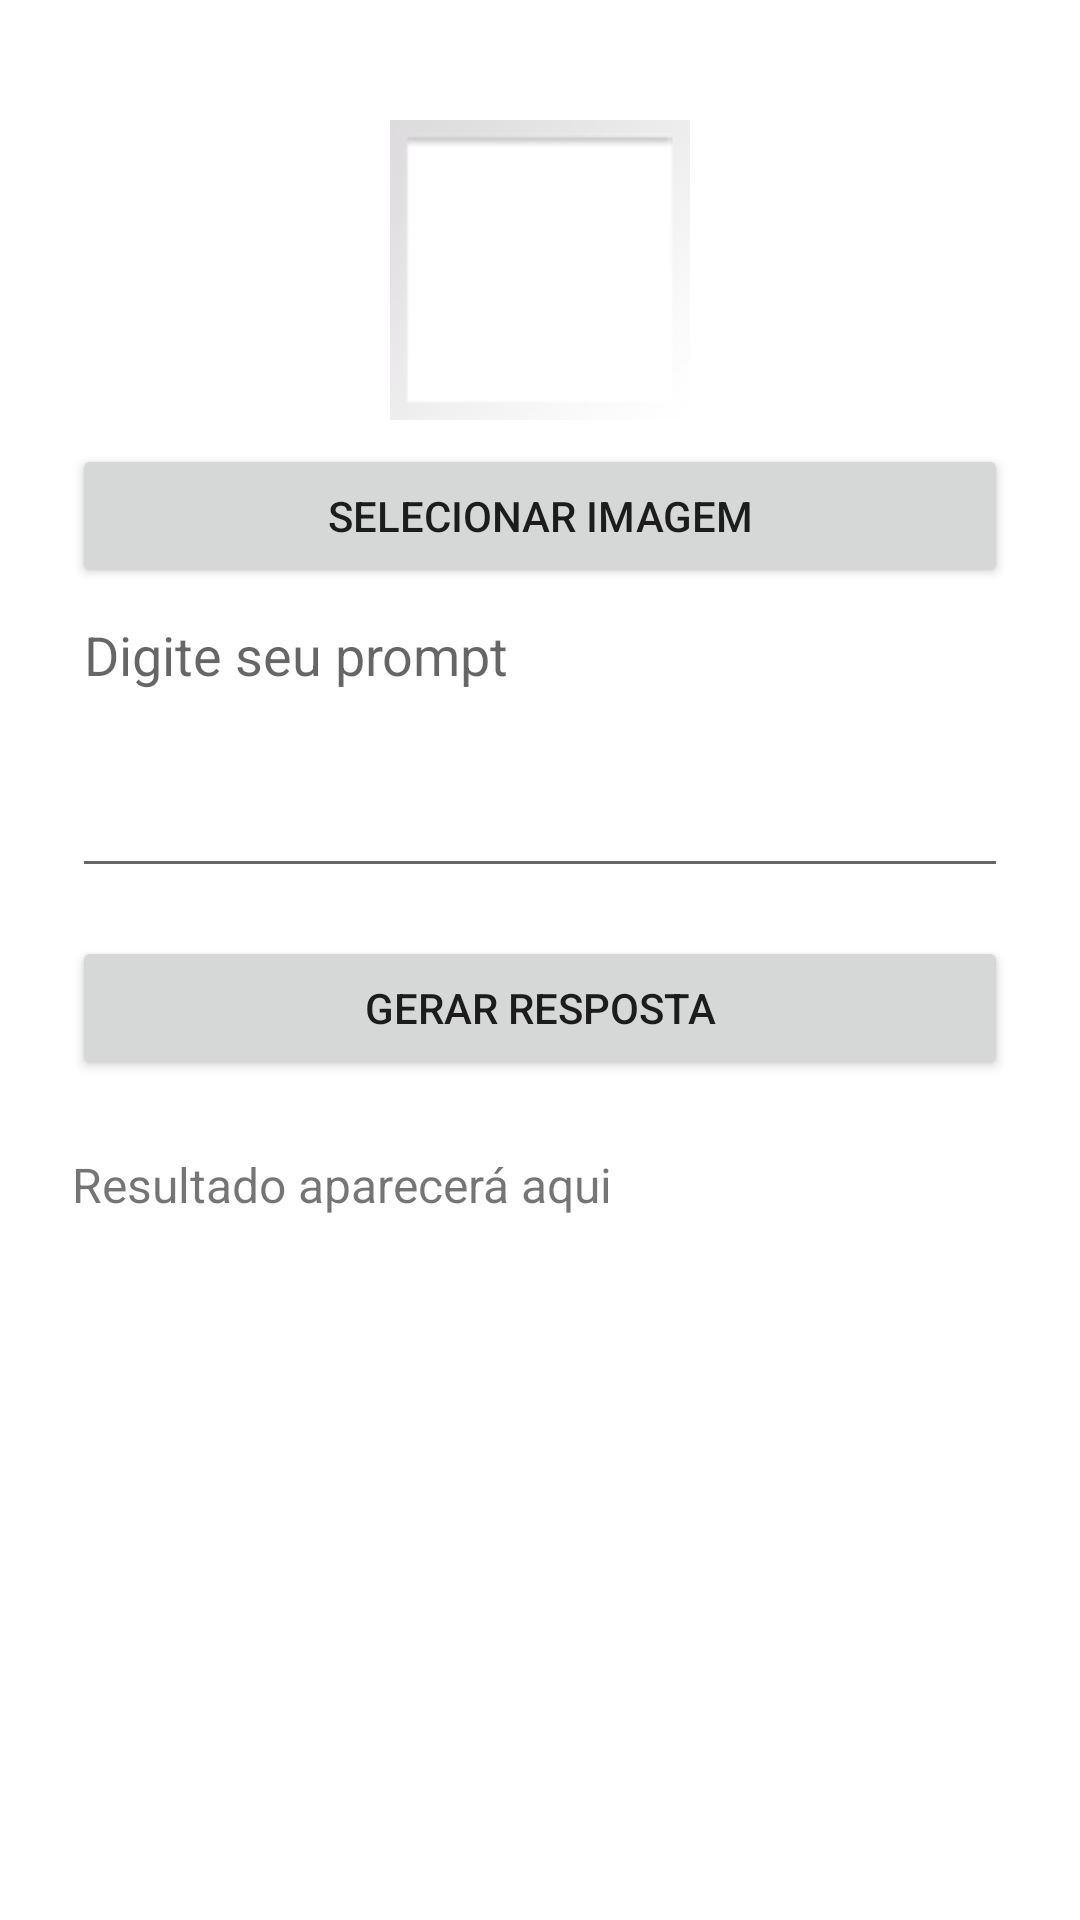

The Android layout XML behind this screen, and the referenced resources:
<!-- AndroidManifest.xml: application theme Theme.AndroidAppTemplate -->
<!-- res/layout/fragment_ai_logic.xml -->
<?xml version="1.0" encoding="utf-8"?>
<LinearLayout xmlns:android="http://schemas.android.com/apk/res/android"
    xmlns:app="http://schemas.android.com/apk/res-auto"
    android:id="@+id/ai_logic_layout"
    android:layout_width="match_parent"
    android:layout_height="match_parent"
    android:orientation="vertical"
    android:fitsSystemWindows="true">

    <LinearLayout
        android:layout_width="match_parent"
        android:layout_height="wrap_content"
        android:orientation="vertical"
        android:padding="24dp">

        <ImageView
            android:id="@+id/bitmapImageView"
            android:layout_width="100dp"
            android:layout_height="100dp"
            android:layout_marginTop="16dp"
            android:layout_gravity="center"
            android:scaleType="centerCrop"
            android:src="@android:drawable/gallery_thumb"
            app:layout_constraintStart_toStartOf="parent"
            app:layout_constraintEnd_toEndOf="parent"
            android:contentDescription="Selecionar iMagem"/>

        <Button
            android:id="@+id/btn_select_image"
            android:layout_width="match_parent"
            android:layout_height="wrap_content"
            android:text="Selecionar Imagem"
            android:layout_marginTop="8dp" />


        <EditText
            android:id="@+id/prompt_input"
            android:layout_width="match_parent"
            android:layout_height="wrap_content"
            android:layout_marginBottom="16dp"
            android:gravity="top"
            android:hint="Digite seu prompt"
            android:inputType="textMultiLine"
            android:minHeight="100dp" />

        <Button
            android:id="@+id/btn_generate"
            android:layout_width="match_parent"
            android:layout_height="wrap_content"
            android:text="Gerar resposta" />

        <ScrollView
            android:layout_width="match_parent"
            android:layout_height="wrap_content"
            android:layout_marginTop="24dp">

            <TextView
                android:id="@+id/result_text"
                android:layout_width="match_parent"
                android:layout_height="wrap_content"
                android:text="Resultado aparecerá aqui"
                android:textSize="16sp" />
        </ScrollView>
    </LinearLayout>
</LinearLayout>
<!-- resources referenced by this layout -->
<resources>
  <style name="Theme.AndroidAppTemplate" parent="Theme.MaterialComponents.DayNight.DarkActionBar">
          
          <item name="colorPrimary">@color/primary</item>
          <item name="colorPrimaryVariant">@color/primaryVariant</item>
          <item name="colorOnPrimary">@color/white</item>
          
          <item name="colorSecondary">@color/secondary</item>
          <item name="colorSecondaryVariant">@color/background</item>
          <item name="colorOnSecondary">@color/textDark</item>
          
          <item name="android:statusBarColor">?attr/colorPrimaryVariant</item>
          
      </style>
  <color name="primary">#0F172A</color>
  <color name="primaryVariant">#1E293B</color>
  <color name="white">#FFFFFFFF</color>
  <color name="secondary">#2563EB</color>
  <color name="background">#F8FAFC</color>
  <color name="textDark">#111827</color>
</resources>
